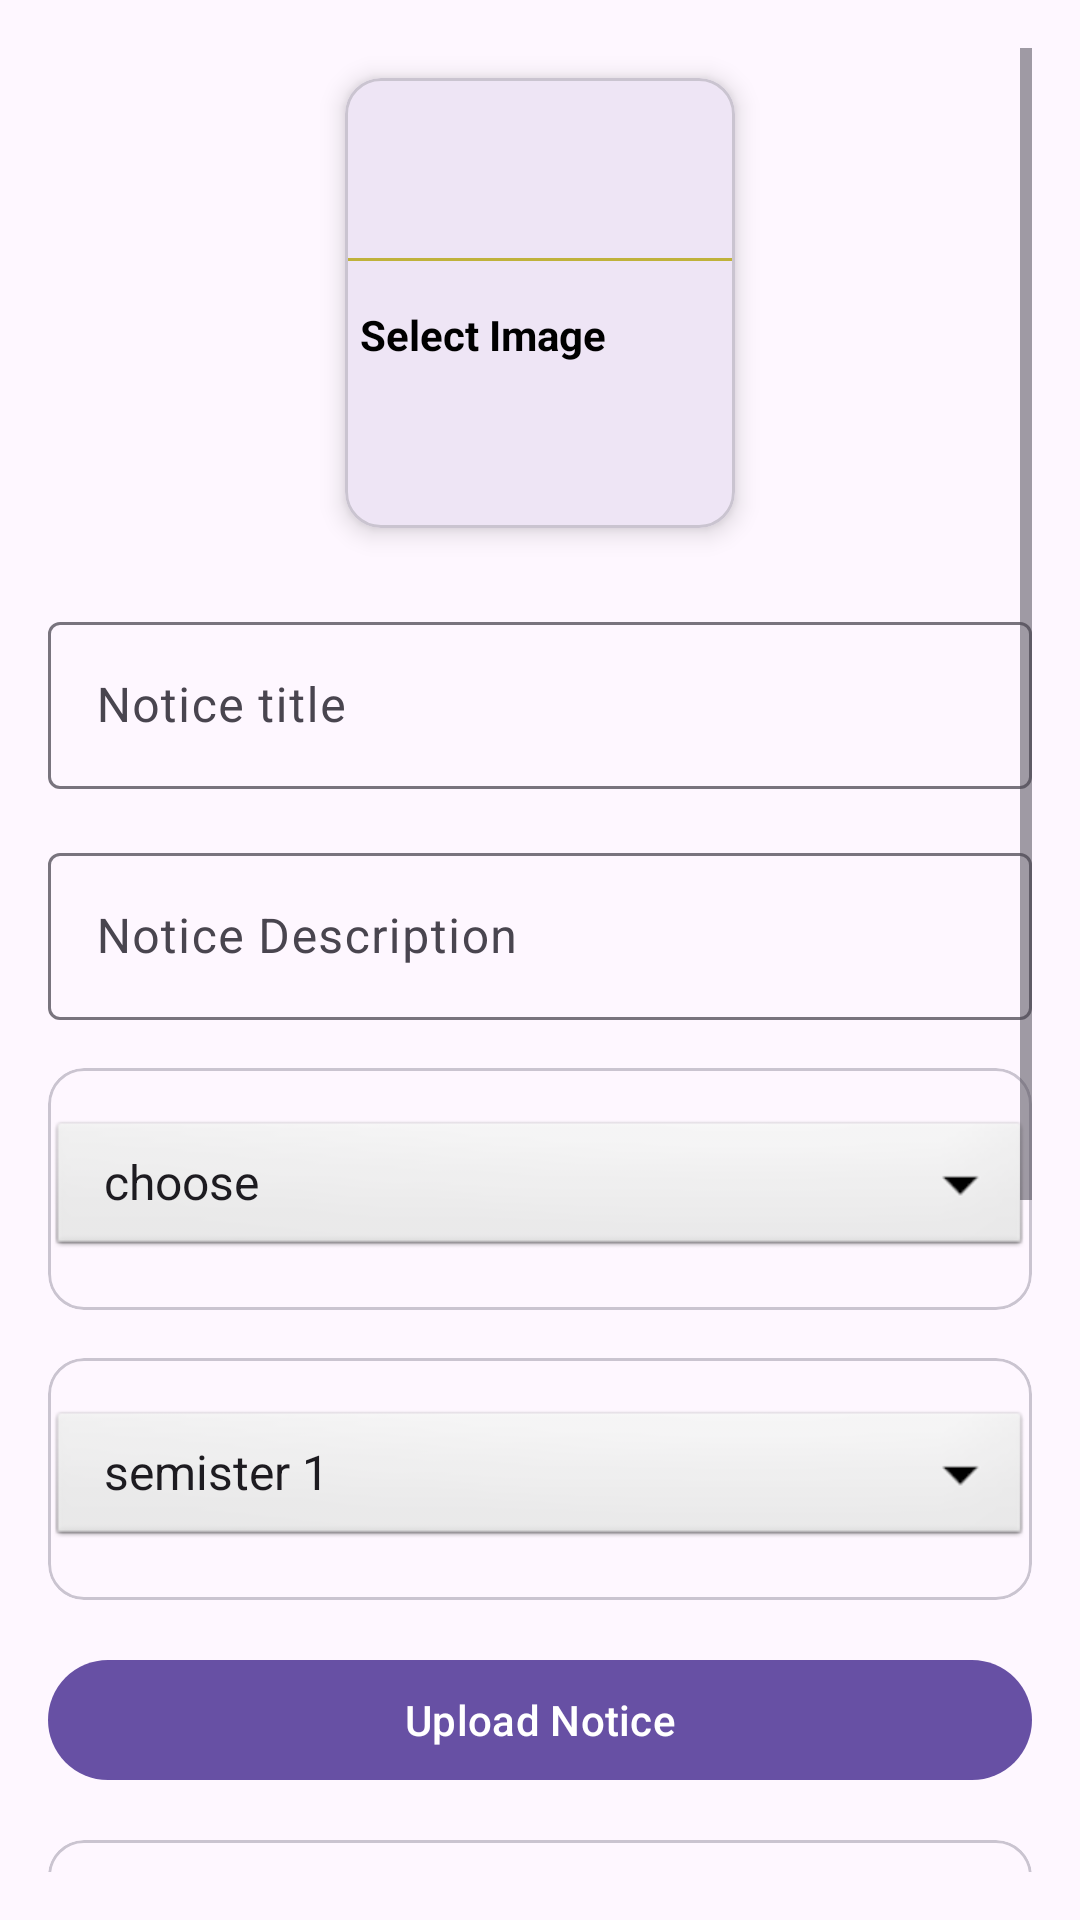

Write the Android layout XML for this screen, with the resource values it uses.
<!-- AndroidManifest.xml: application theme Theme.CollegeProject -->
<!-- res/layout/activity_upload_notice.xml -->
<?xml version="1.0" encoding="utf-8"?>
<ScrollView  xmlns:android="http://schemas.android.com/apk/res/android"
    xmlns:app="http://schemas.android.com/apk/res-auto"
    xmlns:tools="http://schemas.android.com/tools"
    android:layout_width="match_parent"
    android:layout_height="match_parent"
    android:padding="16dp"
    tools:context=".MainActivity">


    <LinearLayout
        android:layout_width="match_parent"
        android:layout_height="match_parent"
        android:orientation="vertical">



        <com.google.android.material.card.MaterialCardView

            android:id="@+id/addimage"
            android:layout_width="130dp"
            android:layout_height="150dp"
            android:layout_margin="10dp"
            app:cardElevation="5dp"
            android:layout_gravity="center">

            <LinearLayout
                android:layout_width="match_parent"
                android:layout_height="match_parent"
                android:gravity="center"
                android:orientation="vertical">








                <View
                    android:layout_width="match_parent"
                    android:layout_height="1dp"
                    android:layout_marginTop="10dp"
                    android:background="@color/yellow" />

                <TextView
                    android:layout_width="match_parent"
                    android:layout_height="wrap_content"
                    android:text="Select Image"
                    android:textStyle="bold"
                    android:padding="5dp"
                    android:layout_marginTop="10dp"
                    android:textColor="@color/black"/>

            </LinearLayout>


        </com.google.android.material.card.MaterialCardView>

        <com.google.android.material.textfield.TextInputLayout
            android:layout_width="match_parent"
            android:layout_marginTop="16dp"
            android:layout_height="match_parent">

            <com.google.android.material.textfield.TextInputEditText
                android:id="@+id/noticeTitle"
                android:layout_width="match_parent"
                android:layout_height="wrap_content"
                android:hint="Notice title" />
        </com.google.android.material.textfield.TextInputLayout>

        <com.google.android.material.textfield.TextInputLayout
            android:layout_width="match_parent"
            android:layout_marginTop="16dp"
            android:layout_height="match_parent">

            <com.google.android.material.textfield.TextInputEditText
                android:id="@+id/noticeDesc"
                android:layout_width="match_parent"
                android:layout_height="wrap_content"
                android:hint="Notice Description" />
        </com.google.android.material.textfield.TextInputLayout>



        <com.google.android.material.card.MaterialCardView
            android:layout_width="match_parent"
            android:layout_marginTop="16dp"
            android:layout_height="match_parent">

            <Spinner
                android:layout_width="match_parent"
                android:layout_height="wrap_content"
                android:id="@+id/noticedepartment"
                android:spinnerMode="dropdown"
                android:background="@android:drawable/btn_dropdown"
                android:gravity="center"
                android:layout_marginVertical="16dp"
                android:entries="@array/department_array"/>

        </com.google.android.material.card.MaterialCardView>


        <com.google.android.material.card.MaterialCardView
            android:layout_width="match_parent"
            android:layout_marginTop="16dp"
            android:layout_height="match_parent">

            <Spinner
                android:layout_width="match_parent"
                android:layout_height="wrap_content"
                android:id="@+id/noticesemester"
                android:spinnerMode="dropdown"
                android:background="@android:drawable/btn_dropdown"
                android:gravity="center"
                android:layout_marginVertical="16dp"
                android:entries="@array/semister"/>

        </com.google.android.material.card.MaterialCardView>



        <com.google.android.material.button.MaterialButton
            android:layout_width="match_parent"
            android:layout_height="wrap_content"
            android:text="Upload Notice"
            android:layout_marginTop="16dp"
            android:textAllCaps="false"
            android:id="@+id/uploadNoticeBtn"/>

        <com.google.android.material.card.MaterialCardView
            android:layout_width="match_parent"
            android:layout_marginTop="16dp"
            android:layout_height="400dp">

            <ImageView
                android:id="@+id/noticeImageView"
                android:layout_width="match_parent"
                android:layout_height="match_parent"
                android:scaleType="centerCrop" />

        </com.google.android.material.card.MaterialCardView>

    </LinearLayout>

</ScrollView>
<!-- resources referenced by this layout -->
<resources>
  <array name="department_array">
          <item>choose</item>
          <item>BCA</item>
          <item>BIM</item>
          <item>BHM</item>
          <item>BBS</item>
          <item>B.Sc.CSIT</item>
  
      </array>
  <array name="semister">
          <item>semister 1</item>
          <item>semister 2</item>
          <item>semister 3</item>
          <item>semister 4</item>
          <item>semister 5</item>
          <item>semister 6</item>
          <item>semister 7</item>
          <item>semister 8</item>
  
      </array>
  <color name="black">#FF000000</color>
  <color name="yellow">#BFB23A</color>
  <style name="Theme.CollegeProject" parent="Base.Theme.CollegeProject" />
  <style name="Base.Theme.CollegeProject" parent="Theme.Material3.DayNight.NoActionBar">
          
          
      </style>
</resources>
